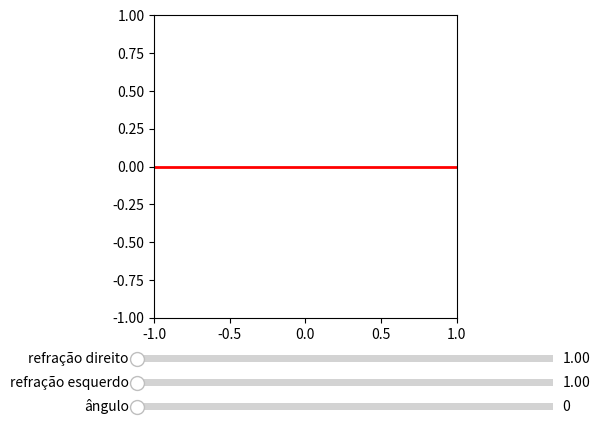

This chart was generated by the following Python code:
import numpy as np 
import matplotlib.pyplot as plt 
from matplotlib.widgets import Slider, Button, RadioButtons

fig = plt.figure()
ax = plt.axes(aspect = "equal")

#criando os sliders 
axcolor = 'lightgoldenrodyellow'
axa = plt.axes([0.25, 0.05, 0.65, 0.03], facecolor=axcolor)
axne = plt.axes([0.25, 0.1, 0.65, 0.03], facecolor=axcolor)
axnd = plt.axes([0.25, 0.15, 0.65, 0.03], facecolor = axcolor)
sa = Slider(axa, 'ângulo', 0, 90, valinit=0)
sne = Slider(axne, 'refração esquerdo', 1, 2.42, valinit=1)
snd = Slider(axnd, 'refração direito', 1, 2.42, valinit=1)
#update 
def update(val): 
    ax.cla()
    ax.set_xlim(-1, 1)
    ax.set_ylim(-1,1)
    a = sa.val
    ne = sne.val
    nd = snd.val 
    td = 2*np.tan(a*np.pi/180)
    te = (4-2*np.sin(a*np.pi/180))*np.tan(a*np.pi/180)-2*np.cos(a*np.pi/180)
    #criando a fronteira 
    espd = plt.Rectangle((td, -2), 2, 100, fill=1, lw=2, angle=a, alpha=0.8*(nd-1)/1.42)
    espe = plt.Rectangle((te,-4),2,180, fill=1, lw=2, angle=a, alpha=0.8*(ne-1)/1.42, color ='green')
    ax.add_patch(espd)
    ax.add_patch(espe)
    fig.canvas.draw_idle()
    #vetor laser
    vlaser = [0, 1]
    vesp = [-np.cos(a*np.pi/180),np.sin(a*np.pi/180)]
    ai = np.arcsin(np.inner(vlaser,vesp))
    #criando Laser
    if ne*np.sin(ai)/nd < 1:
        ar = np.arcsin(ne*np.sin(ai)/nd)
        x, y = np.array([[-2, 0, 2*np.cos(ar-ai)], [0, 0, -2*np.sin(ar-ai)]])
    else:
        x, y = np.array([[-2, 0, -2*np.cos(ai*2)], [0,0,-2*np.sin(ai*2)]])
    line = plt.Line2D(x, y, lw=2., alpha=1.0, color="red")
    ax.add_line(line)



update(0)
sa.on_changed(update)
snd.on_changed(update)
sne.on_changed(update)

plt.subplots_adjust(bottom = 0.25)
plt.show()